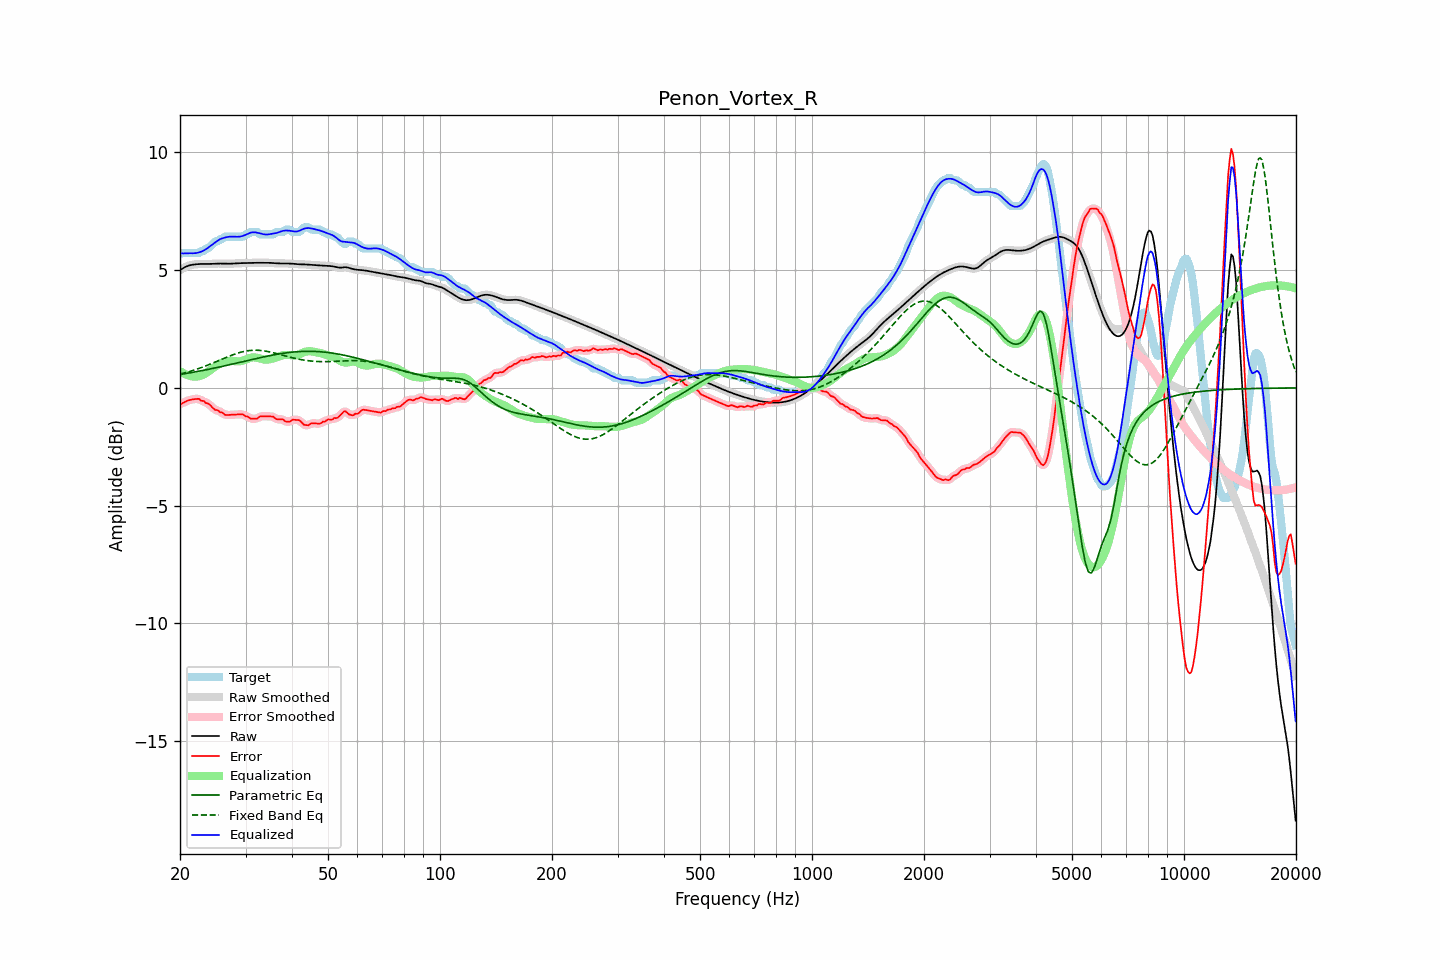

Source data for this figure (header and first rows):
frequency, raw, error, smoothed, error_smoothed, equalization, parametric_eq, fixed_band_eq, equalized_raw, equalized_smoothed, target
20.00, 5.00, -0.69, 5.00, -0.69, 0.71, 0.57, 0.58, 5.72, 5.71, 5.69
20.20, 5.05, -0.68, 5.05, -0.66, 0.67, 0.58, 0.60, 5.71, 5.71, 5.72
20.40, 5.09, -0.64, 5.09, -0.63, 0.62, 0.59, 0.62, 5.71, 5.71, 5.72
20.61, 5.13, -0.60, 5.12, -0.60, 0.59, 0.60, 0.64, 5.71, 5.71, 5.72
20.81, 5.16, -0.56, 5.16, -0.56, 0.56, 0.61, 0.66, 5.72, 5.72, 5.72
21.02, 5.18, -0.54, 5.19, -0.54, 0.53, 0.63, 0.68, 5.72, 5.72, 5.72
21.23, 5.21, -0.52, 5.21, -0.52, 0.51, 0.64, 0.70, 5.72, 5.72, 5.72
21.44, 5.22, -0.50, 5.22, -0.50, 0.50, 0.65, 0.72, 5.72, 5.72, 5.72
21.66, 5.23, -0.49, 5.23, -0.49, 0.48, 0.66, 0.74, 5.72, 5.72, 5.72
21.87, 5.24, -0.48, 5.24, -0.48, 0.48, 0.67, 0.76, 5.72, 5.72, 5.72
22.09, 5.25, -0.47, 5.25, -0.46, 0.48, 0.69, 0.78, 5.73, 5.73, 5.72
22.31, 5.26, -0.47, 5.26, -0.47, 0.48, 0.70, 0.81, 5.74, 5.74, 5.72
22.54, 5.26, -0.47, 5.26, -0.49, 0.50, 0.71, 0.83, 5.76, 5.76, 5.73
22.76, 5.26, -0.54, 5.26, -0.52, 0.52, 0.72, 0.86, 5.78, 5.78, 5.81
22.99, 5.27, -0.56, 5.27, -0.55, 0.54, 0.74, 0.88, 5.81, 5.81, 5.82
23.22, 5.27, -0.56, 5.27, -0.59, 0.58, 0.75, 0.91, 5.84, 5.84, 5.83
23.45, 5.27, -0.64, 5.27, -0.62, 0.62, 0.76, 0.93, 5.89, 5.89, 5.91
23.69, 5.26, -0.66, 5.26, -0.65, 0.67, 0.78, 0.96, 5.93, 5.93, 5.92
23.92, 5.26, -0.69, 5.26, -0.70, 0.72, 0.79, 0.99, 5.98, 5.98, 5.95
24.16, 5.27, -0.75, 5.27, -0.75, 0.76, 0.81, 1.01, 6.03, 6.03, 6.01
24.40, 5.27, -0.82, 5.27, -0.82, 0.81, 0.82, 1.04, 6.08, 6.08, 6.09
24.65, 5.27, -0.89, 5.27, -0.88, 0.86, 0.83, 1.07, 6.13, 6.13, 6.16
24.89, 5.28, -0.94, 5.28, -0.92, 0.91, 0.85, 1.10, 6.18, 6.18, 6.22
25.14, 5.28, -0.94, 5.28, -0.96, 0.95, 0.86, 1.13, 6.23, 6.23, 6.22
25.39, 5.28, -0.97, 5.28, -0.99, 1.00, 0.88, 1.16, 6.28, 6.28, 6.25
25.65, 5.28, -1.04, 5.28, -1.01, 1.04, 0.89, 1.19, 6.32, 6.32, 6.32
25.91, 5.28, -1.04, 5.28, -1.06, 1.07, 0.91, 1.22, 6.35, 6.35, 6.32
26.16, 5.28, -1.09, 5.28, -1.10, 1.09, 0.92, 1.24, 6.37, 6.37, 6.36
26.43, 5.27, -1.15, 5.27, -1.13, 1.11, 0.94, 1.27, 6.39, 6.39, 6.42
26.69, 5.27, -1.15, 5.27, -1.15, 1.13, 0.95, 1.30, 6.40, 6.40, 6.42
26.96, 5.27, -1.15, 5.27, -1.16, 1.14, 0.97, 1.33, 6.42, 6.42, 6.42
27.23, 5.27, -1.15, 5.27, -1.15, 1.15, 0.99, 1.36, 6.42, 6.42, 6.42
27.50, 5.28, -1.14, 5.28, -1.14, 1.15, 1.00, 1.38, 6.43, 6.43, 6.42
27.77, 5.28, -1.14, 5.28, -1.14, 1.14, 1.02, 1.41, 6.43, 6.43, 6.42
28.05, 5.29, -1.13, 5.29, -1.13, 1.13, 1.03, 1.43, 6.42, 6.42, 6.42
28.33, 5.29, -1.13, 5.29, -1.13, 1.13, 1.05, 1.46, 6.42, 6.42, 6.42
28.62, 5.30, -1.13, 5.30, -1.13, 1.12, 1.06, 1.48, 6.42, 6.42, 6.42
28.90, 5.30, -1.12, 5.30, -1.12, 1.13, 1.08, 1.50, 6.42, 6.42, 6.42
29.19, 5.30, -1.12, 5.30, -1.12, 1.14, 1.10, 1.52, 6.44, 6.44, 6.42
29.48, 5.30, -1.12, 5.30, -1.14, 1.15, 1.11, 1.53, 6.45, 6.45, 6.42
29.78, 5.30, -1.16, 5.30, -1.16, 1.17, 1.13, 1.55, 6.48, 6.48, 6.47
30.08, 5.31, -1.22, 5.31, -1.19, 1.20, 1.15, 1.56, 6.51, 6.51, 6.52
30.38, 5.31, -1.21, 5.31, -1.23, 1.23, 1.16, 1.58, 6.54, 6.54, 6.52
30.68, 5.31, -1.26, 5.31, -1.27, 1.26, 1.18, 1.58, 6.57, 6.57, 6.57
30.99, 5.31, -1.31, 5.31, -1.29, 1.28, 1.19, 1.59, 6.59, 6.59, 6.62
31.30, 5.31, -1.31, 5.31, -1.31, 1.29, 1.21, 1.60, 6.61, 6.61, 6.62
31.61, 5.31, -1.31, 5.31, -1.32, 1.30, 1.22, 1.60, 6.61, 6.61, 6.62
31.93, 5.31, -1.31, 5.31, -1.31, 1.29, 1.24, 1.60, 6.61, 6.61, 6.62
32.24, 5.31, -1.31, 5.31, -1.29, 1.28, 1.26, 1.60, 6.59, 6.59, 6.62
32.57, 5.31, -1.25, 5.31, -1.26, 1.26, 1.27, 1.60, 6.58, 6.58, 6.57
32.89, 5.31, -1.21, 5.31, -1.23, 1.25, 1.29, 1.59, 6.56, 6.56, 6.52
33.22, 5.31, -1.21, 5.31, -1.20, 1.23, 1.30, 1.58, 6.54, 6.54, 6.52
33.55, 5.31, -1.21, 5.31, -1.20, 1.21, 1.32, 1.57, 6.53, 6.53, 6.52
33.89, 5.31, -1.21, 5.31, -1.21, 1.20, 1.33, 1.56, 6.51, 6.51, 6.52
34.23, 5.31, -1.21, 5.31, -1.21, 1.20, 1.34, 1.55, 6.51, 6.51, 6.52
34.57, 5.31, -1.21, 5.31, -1.21, 1.21, 1.36, 1.54, 6.52, 6.52, 6.52
34.92, 5.31, -1.21, 5.31, -1.21, 1.22, 1.37, 1.52, 6.53, 6.53, 6.52
35.27, 5.31, -1.22, 5.31, -1.21, 1.24, 1.39, 1.51, 6.54, 6.54, 6.52
35.62, 5.30, -1.22, 5.30, -1.24, 1.25, 1.40, 1.49, 6.55, 6.55, 6.52
35.97, 5.29, -1.28, 5.30, -1.28, 1.27, 1.41, 1.47, 6.57, 6.57, 6.58
... 635 more rows
